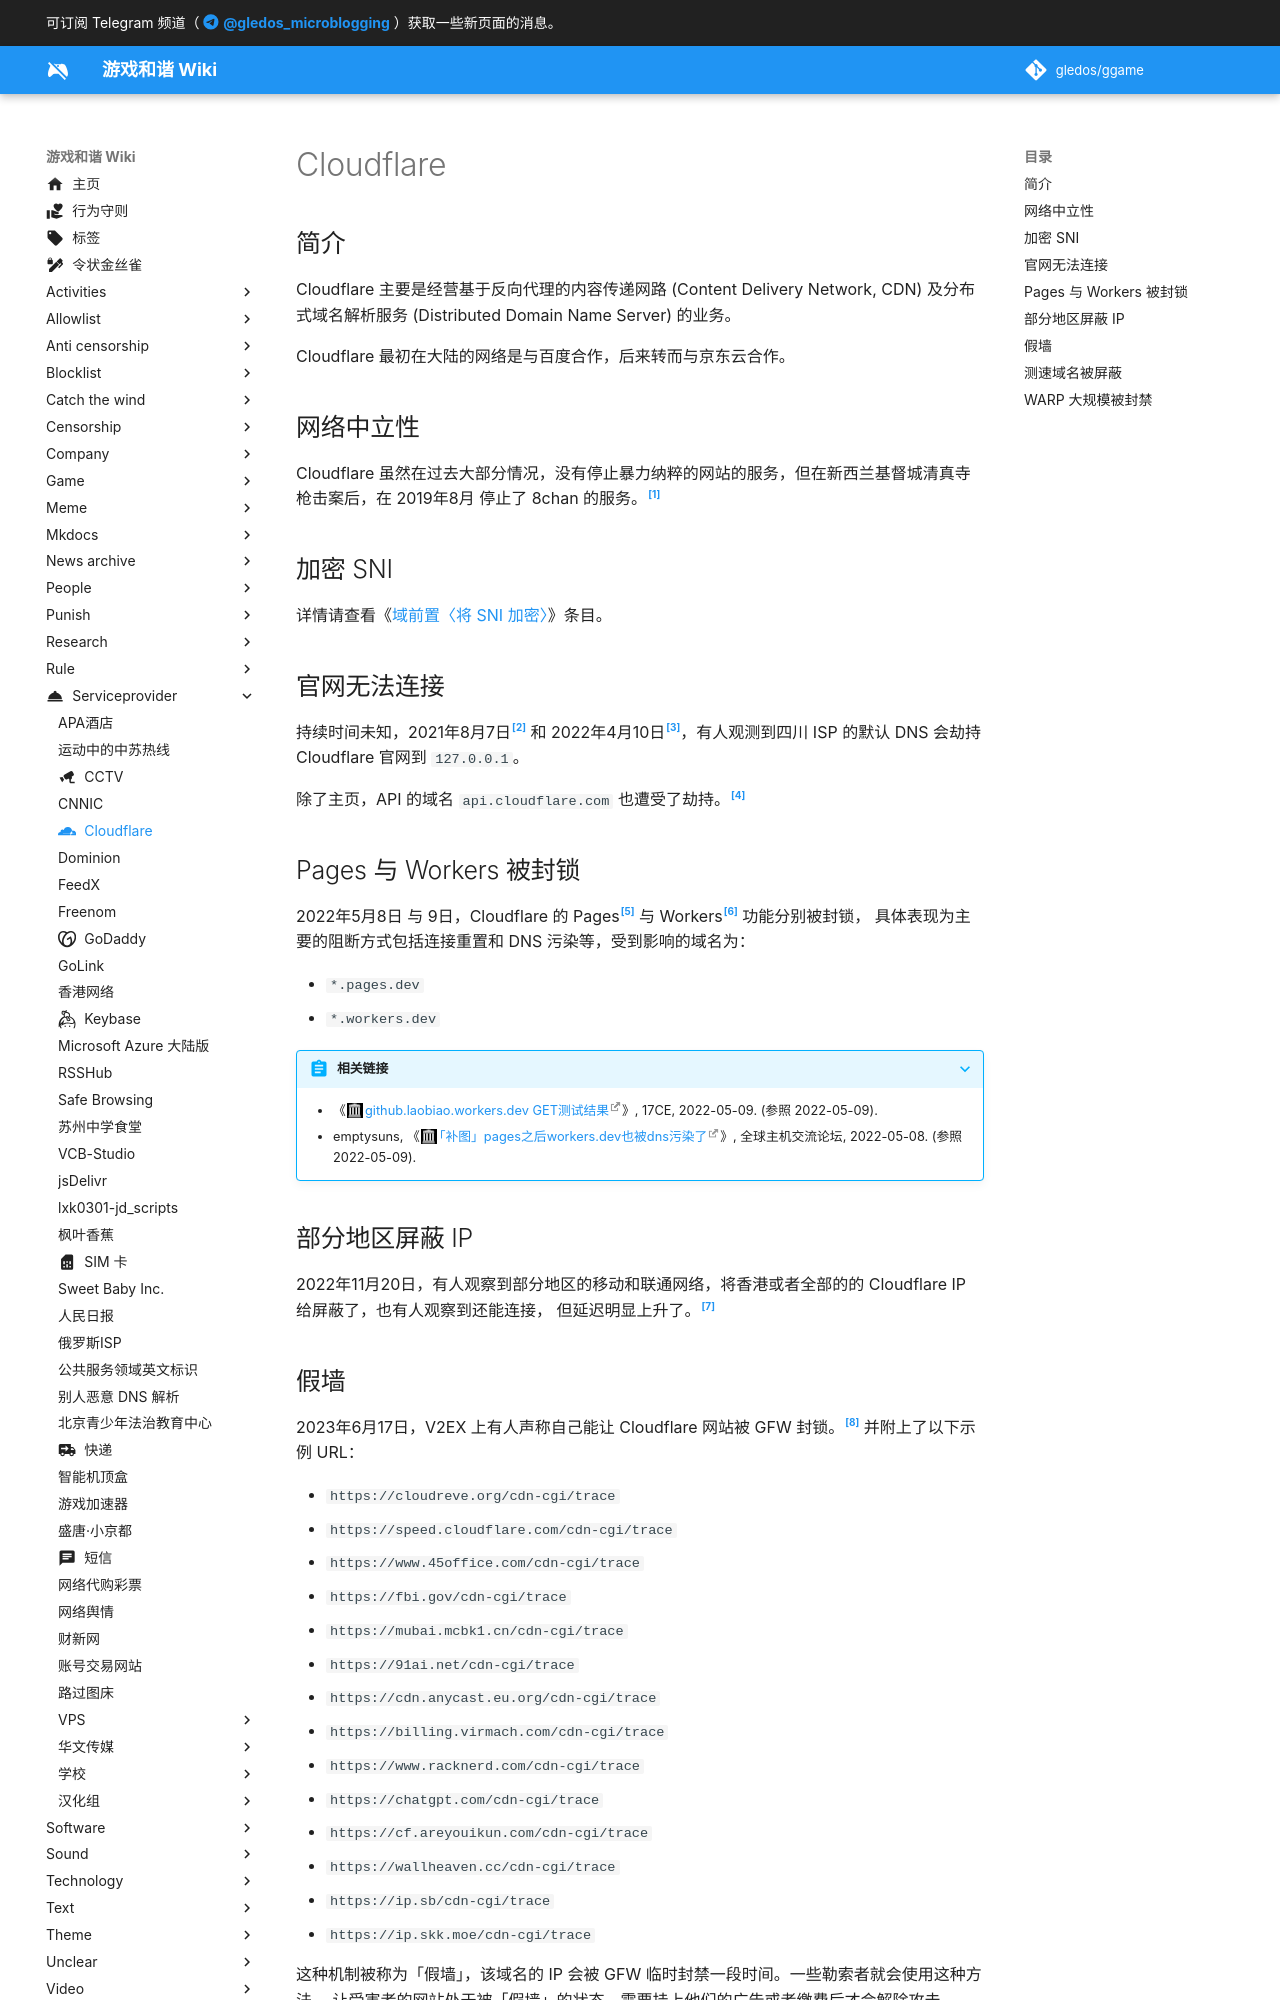

repository: gledos/ggame · page: serviceprovider/Cloudflare.html · generator: mkdocs

---
title: Cloudflare
description:
published: true
date: "2024-06-12T00:20:24"
特殊标签标记: #无标签
editor: markdown
dateCreated: "2022-05-09T16:16:56"
icon: simple/cloudflare
---

## 简介

Cloudflare 主要是经营基于反向代理的内容传递网路 (Content Delivery Network, CDN) 及分布式域名解析服务 (Distributed
Domain Name Server) 的业务。

Cloudflare 最初在大陆的网络是与百度合作，后来转而与京东云合作。

## 网络中立性

Cloudflare 虽然在过去大部分情况，没有停止暴力纳粹的网站的服务，但在新西兰基督城清真寺枪击案后，在 2019年8月 停止了 8chan 的服务。[^02205]

[^02205]: Julia Carrie Wong, 《[8chan: the far-right website linked to the rise in hate crimes](https://web.archive.org/web/20220505042122/https://www.theguardian.com/technology/2019/aug/04/mass-shootings-el-paso-texas-dayton-ohio-8chan-far-right-website)》, The Guardian, 2019-08-04. (参照 2022-05-09).

## 加密 SNI

详情请查看《[域前置〈将 SNI 加密〉](/anti-censorship/域前置.md#将-sni-加密)》条目。

## 官网无法连接

持续时间未知，2021年8月7日[^794189] 和 2022年4月10日[^999020]，有人观测到四川 ISP 的默认 DNS 会劫持 Cloudflare 官网到
`127.0.0.1`。

[^794189]: lns103, 《[四川电信运营商 DNS 将 cloudflare 官网解析为本地环回地址](https://web.archive.org/web/20220412064827/https://www.v2ex.com/t/794189)》, V2EX, 2021-08-06. (参照 2022-05-09).

[^999020]: Mio, 《[四川运营商把CF解析到了本地](https://web.archive.org/web/20220509033549/https://hostloc.com/thread-999020-1-1.html)》, 全球主机交流论坛, 2022-04-10. (参照 2022-05-09).

除了主页，API 的域名 `api.cloudflare.com` 也遭受了劫持。[^381238]

[^381238]: xnephila, 《[中国移动网络访问api和dash](https://web.archive.org/web/20220612131115/https://community.cloudflare.com/t/api-dash/381238)》, Cloudflare Community, 2022-05-05. (参照 2022-06-12).

## Pages 与 Workers 被封锁

2022年5月8日 与 9日，Cloudflare 的 Pages[^3574] 与 Workers[^3576] 功能分别被封锁，
具体表现为主要的阻断方式包括连接重置和 DNS 污染等，受到影响的域名为：

[^3574]: 层叠 - The Cascading, 「[Cloudflare Pages (\*.pages.dev) 子域名上的站点可能于近期在中国大陆开始无法访问，主要的阻断方式包括连接重置和 DNS 污染等。](https://web.archive.org/web/20220509140245/https://t.me/s/outvivid/3574)」, Telegram频道, 2022-05-08. (参照 2022-05-09).

[^3576]: 层叠 - The Cascading, 「[Cloudflare Workers 及其子域名 (\*.\*.workers.dev) 在中国大陆（至少）部分地区被 DNS 污染及连接重置。](https://web.archive.org/web/20220509141722/https://t.me/s/outvivid/3576)」, Telegram, 2022-05-09. (参照 2022-05-09).

+   `*.pages.dev`
+   `*.workers.dev`

> [!abstract]+ 相关链接
>
> +   《[github.laobiao.workers.dev GET测试结果](https://web.archive.org/web/20220509032033/http://17ce.com/site/http/20220509_288e7d90cf4611eca6c6f3822089be12:1.html)》, 17CE, 2022-05-09. (参照 2022-05-09).
> +   emptysuns, 《[「补图」pages之后workers.dev也被dns污染了](https://web.archive.org/web/20220509031615/https://hostloc.com/thread-1013938-1-1.html)》, 全球主机交流论坛, 2022-05-08. (参照 2022-05-09).

## 部分地区屏蔽 IP

2022年11月20日，有人观察到部分地区的移动和联通网络，将香港或者全部的的 Cloudflare IP 给屏蔽了，也有人观察到还能连接，
但延迟明显上升了。[^896616]

[^896616]: yaott2020, 《[移动做的真的绝，直接屏蔽到 HK Cloudflare IP](https://web.archive.org/web/20221120232112/https://www.v2ex.com/t/896616)》, V2EX, 2022-11-20. (参照 2022-11-21).
